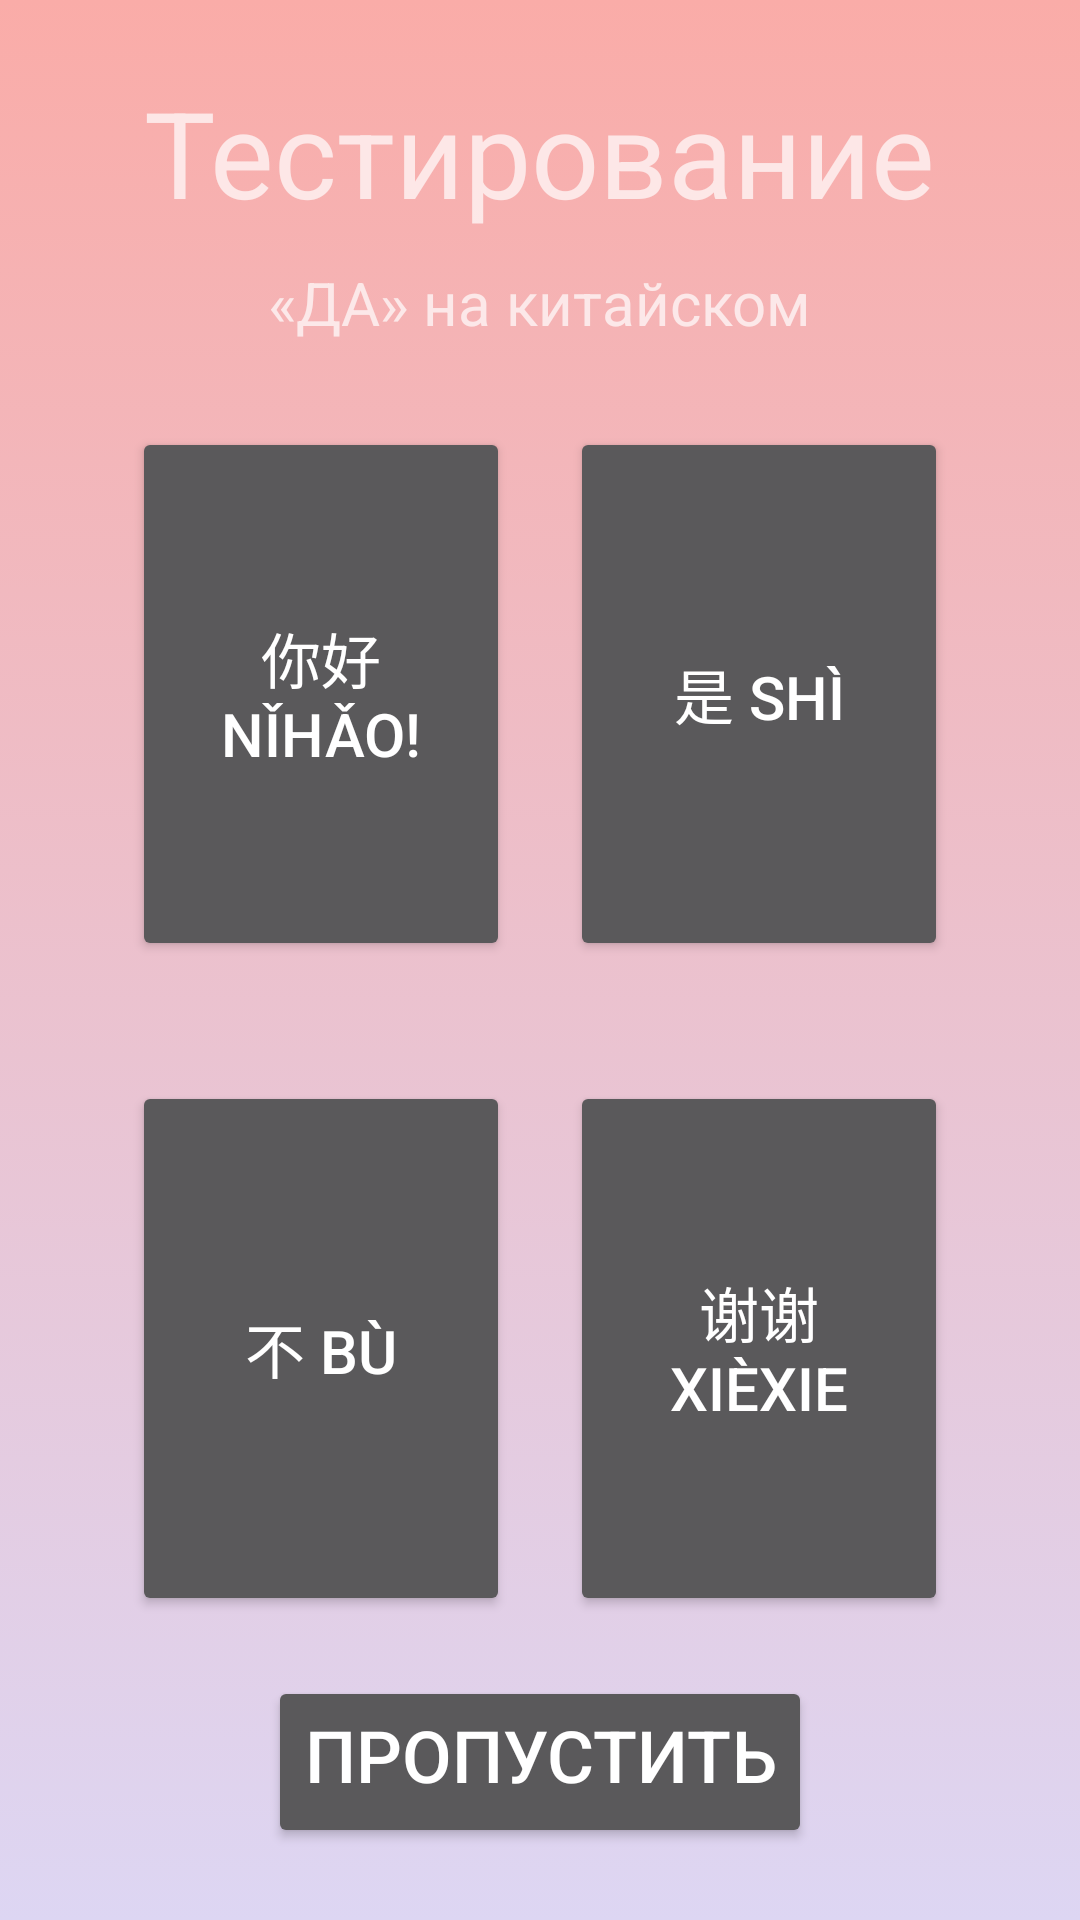

Layout XML and referenced resources for this Android screen:
<!-- AndroidManifest.xml: application theme AppTheme -->
<!-- res/layout/activity_test2.xml -->
<?xml version="1.0" encoding="utf-8"?>
<LinearLayout
    xmlns:android="http://schemas.android.com/apk/res/android"
    xmlns:app="http://schemas.android.com/apk/res-auto"
    xmlns:tools="http://schemas.android.com/tools"
    android:layout_width="match_parent"
    android:layout_height="match_parent"
    android:padding="24dp"
    android:background="@drawable/bg_gradient"

    tools:context=".tests.TestActivity">

    <LinearLayout
        android:layout_width="match_parent"
        android:layout_height="match_parent"
        android:orientation="vertical"
        >

        <TextView
            android:layout_width="wrap_content"
            android:layout_height="wrap_content"
            android:layout_gravity="center"
            android:text="@string/testing"
            android:textSize="40sp" />

        <TextView
            android:layout_width="wrap_content"
            android:layout_height="wrap_content"
            android:layout_gravity="center"
            android:layout_marginTop="10dp"
            android:text="@string/YesString"
            android:textSize="20sp" />

        <LinearLayout
            android:id="@+id/first_block"
            android:layout_width="match_parent"
            android:layout_height="0dp"
            android:layout_marginTop="8dp"
            android:layout_weight="1"
            android:orientation="horizontal"
            android:padding="10dp">

            <Button
                android:id="@+id/hello_chinese"
                style="@style/button_cards"
                android:text="@string/HelloChinese"
                android:visibility="visible" />

            <Button
                android:id="@+id/yes_chinese"
                style="@style/button_cards"
                android:text="@string/YesChinese" />
        </LinearLayout>

        <LinearLayout
            android:id="@+id/second_block"
            android:layout_width="match_parent"
            android:layout_height="0dp"
            android:layout_weight="1"
            android:orientation="horizontal"
            android:padding="10dp">

            <Button
                android:id="@+id/no_chinese"
                style="@style/button_cards"
                android:text="@string/NoChinese" />

            <Button
                android:id="@+id/thanks_chinese"
                style="@style/button_cards"
                android:text="@string/TYChinese"
                />
        </LinearLayout>
        <Button
            android:id="@+id/next_btn"
            android:layout_width="wrap_content"
            android:layout_height="wrap_content"
            android:text="@string/next"
            android:layout_gravity="center"
            android:textSize="24sp"
            android:paddingBottom="15dp"/>
    </LinearLayout>



</LinearLayout>
<!-- resources referenced by this layout -->
<resources>
  <!-- drawable bg_gradient (drawable) -->
  <?xml version="1.0" encoding="utf-8"?>
  <selector xmlns:android="http://schemas.android.com/apk/res/android">
  <item>
      <shape>
          <gradient
              android:angle="90"
              android:startColor="#ddd6f3"
              android:endColor="#faaca8"
              android:type="linear"/>
  
      </shape>
  </item>
  </selector>
  <string name="HelloChinese" translatable="false">你好 Nǐhǎo!</string>
  <string name="NoChinese" translatable="false">不 bù</string>
  <string name="TYChinese" translatable="false">谢谢 xièxie</string>
  <string name="YesChinese" translatable="false">是 shì</string>
  <string name="YesString">«ДА» на китайском</string>
  <string name="next">Пропустить</string>
  <string name="testing">Тестирование</string>
  <style name="button_cards">
          <item name="android:layout_width">0dp</item>
          <item name="android:layout_weight">1</item>
          <item name="android:gravity">center</item>
          <item name="android:textSize">20sp</item>
          <item name="android:layout_height">match_parent</item>
          <item name="android:layout_margin">10dp</item>
      </style>
  <style name="AppTheme" parent="Theme.AppCompat">
          
          <item name="colorPrimary">#2196F3</item>
          <item name="colorPrimaryDark">#1976D2</item>
          <item name="colorAccent">#7C4DFF</item>
      </style>
</resources>
